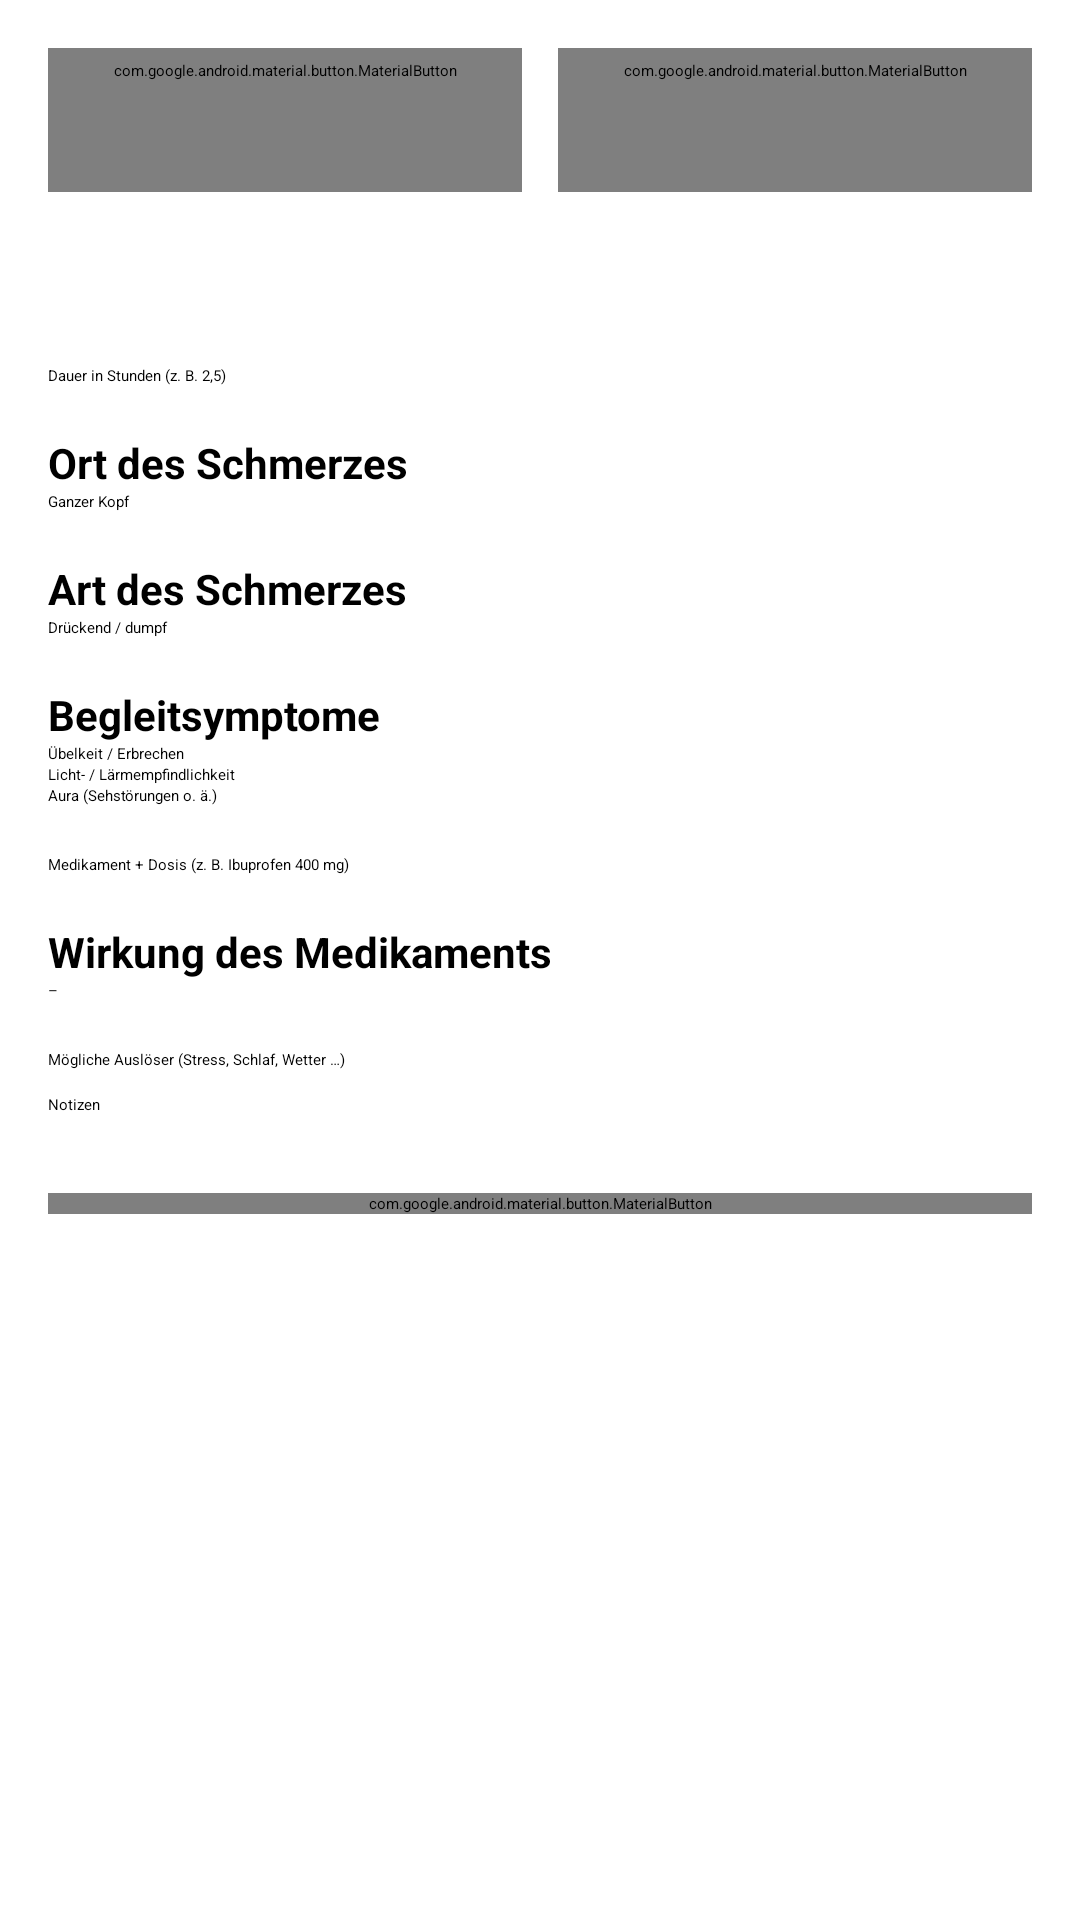

Produce the Android XML layout that renders to this screen, including the resource entries it uses.
<!-- AndroidManifest.xml: application theme AppTheme -->
<!-- res/layout/activity_entry.xml -->
<?xml version="1.0" encoding="utf-8"?>
<ScrollView xmlns:android="http://schemas.android.com/apk/res/android"
    android:layout_width="match_parent"
    android:layout_height="match_parent">

    <LinearLayout
        android:layout_width="match_parent"
        android:layout_height="wrap_content"
        android:orientation="vertical"
        android:padding="16dp">

        <LinearLayout
            android:layout_width="match_parent"
            android:layout_height="wrap_content"
            android:orientation="horizontal">

            <com.google.android.material.button.MaterialButton
                android:id="@+id/btnDate"
                style="@style/Widget.MaterialComponents.Button.OutlinedButton"
                android:layout_width="0dp"
                android:layout_height="wrap_content"
                android:layout_marginEnd="6dp"
                android:layout_weight="1" />

            <com.google.android.material.button.MaterialButton
                android:id="@+id/btnTime"
                style="@style/Widget.MaterialComponents.Button.OutlinedButton"
                android:layout_width="0dp"
                android:layout_height="wrap_content"
                android:layout_marginStart="6dp"
                android:layout_weight="1" />
        </LinearLayout>

        <TextView
            android:id="@+id/intensityLabel"
            android:layout_width="wrap_content"
            android:layout_height="wrap_content"
            android:layout_marginTop="16dp"
            android:textSize="16sp"
            android:textStyle="bold" />

        <SeekBar
            android:id="@+id/intensity"
            android:layout_width="match_parent"
            android:layout_height="wrap_content"
            android:layout_marginTop="4dp"
            android:max="10"
            android:min="1"
            android:progress="5" />

        <EditText
            android:id="@+id/duration"
            android:layout_width="match_parent"
            android:layout_height="wrap_content"
            android:layout_marginTop="16dp"
            android:hint="@string/duration_hint"
            android:importantForAutofill="no"
            android:inputType="numberDecimal" />

        <TextView
            style="@style/Label"
            android:text="@string/location" />

        <Spinner
            android:id="@+id/location"
            android:layout_width="match_parent"
            android:layout_height="wrap_content"
            android:entries="@array/locations" />

        <TextView
            style="@style/Label"
            android:text="@string/character" />

        <Spinner
            android:id="@+id/character"
            android:layout_width="match_parent"
            android:layout_height="wrap_content"
            android:entries="@array/characters" />

        <TextView
            style="@style/Label"
            android:text="@string/symptoms" />

        <CheckBox
            android:id="@+id/nausea"
            android:layout_width="wrap_content"
            android:layout_height="wrap_content"
            android:text="@string/nausea" />

        <CheckBox
            android:id="@+id/light"
            android:layout_width="wrap_content"
            android:layout_height="wrap_content"
            android:text="@string/light" />

        <CheckBox
            android:id="@+id/aura"
            android:layout_width="wrap_content"
            android:layout_height="wrap_content"
            android:text="@string/aura" />

        <EditText
            android:id="@+id/medication"
            android:layout_width="match_parent"
            android:layout_height="wrap_content"
            android:layout_marginTop="16dp"
            android:hint="@string/medication_hint"
            android:importantForAutofill="no"
            android:inputType="textCapSentences" />

        <TextView
            style="@style/Label"
            android:text="@string/effect" />

        <Spinner
            android:id="@+id/effect"
            android:layout_width="match_parent"
            android:layout_height="wrap_content"
            android:entries="@array/effects" />

        <EditText
            android:id="@+id/triggers"
            android:layout_width="match_parent"
            android:layout_height="wrap_content"
            android:layout_marginTop="16dp"
            android:hint="@string/triggers_hint"
            android:importantForAutofill="no"
            android:inputType="textCapSentences" />

        <EditText
            android:id="@+id/notes"
            android:layout_width="match_parent"
            android:layout_height="wrap_content"
            android:layout_marginTop="8dp"
            android:hint="@string/notes_hint"
            android:importantForAutofill="no"
            android:inputType="textCapSentences|textMultiLine"
            android:minLines="2" />

        <com.google.android.material.button.MaterialButton
            android:id="@+id/btnSave"
            android:layout_width="match_parent"
            android:layout_height="wrap_content"
            android:layout_marginTop="20dp"
            android:text="@string/save" />

        <com.google.android.material.button.MaterialButton
            android:id="@+id/btnDelete"
            style="@style/Widget.MaterialComponents.Button.TextButton"
            android:layout_width="match_parent"
            android:layout_height="wrap_content"
            android:text="@string/delete"
            android:textColor="@color/accent"
            android:visibility="gone" />
    </LinearLayout>
</ScrollView>
<!-- resources referenced by this layout -->
<resources>
  <string-array name="characters">
          <item>Drückend / dumpf</item>
          <item>Pochend / pulsierend</item>
          <item>Stechend</item>
          <item>Ziehend</item>
          <item>Brennend</item>
      </string-array>
  <string-array name="effects">
          <item>–</item>
          <item>Gut geholfen</item>
          <item>Etwas geholfen</item>
          <item>Nicht geholfen</item>
      </string-array>
  <string-array name="locations">
          <item>Ganzer Kopf</item>
          <item>Stirn</item>
          <item>Schläfen</item>
          <item>Hinterkopf / Nacken</item>
          <item>Einseitig links</item>
          <item>Einseitig rechts</item>
          <item>Rund ums Auge</item>
      </string-array>
  <color name="accent">#E9763C</color>
  <string name="aura">Aura (Sehstörungen o. ä.)</string>
  <string name="character">Art des Schmerzes</string>
  <string name="delete">Löschen</string>
  <string name="duration_hint">Dauer in Stunden (z. B. 2,5)</string>
  <string name="effect">Wirkung des Medikaments</string>
  <string name="light">Licht- / Lärmempfindlichkeit</string>
  <string name="location">Ort des Schmerzes</string>
  <string name="medication_hint">Medikament + Dosis (z. B. Ibuprofen 400 mg)</string>
  <string name="nausea">Übelkeit / Erbrechen</string>
  <string name="notes_hint">Notizen</string>
  <string name="save">Speichern</string>
  <string name="symptoms">Begleitsymptome</string>
  <string name="triggers_hint">Mögliche Auslöser (Stress, Schlaf, Wetter …)</string>
  <style name="Label">
          <item name="android:layout_width">wrap_content</item>
          <item name="android:layout_height">wrap_content</item>
          <item name="android:layout_marginTop">16dp</item>
          <item name="android:textStyle">bold</item>
          <item name="android:textSize">14sp</item>
      </style>
  <style name="AppTheme" parent="Theme.MaterialComponents.DayNight.DarkActionBar">
          <item name="colorPrimary">@color/primary</item>
          <item name="colorPrimaryVariant">@color/primary_dark</item>
          <item name="colorSecondary">@color/accent</item>
      </style>
  <color name="primary">#2A2A31</color>
  <color name="primary_dark">#1C1C21</color>
</resources>
